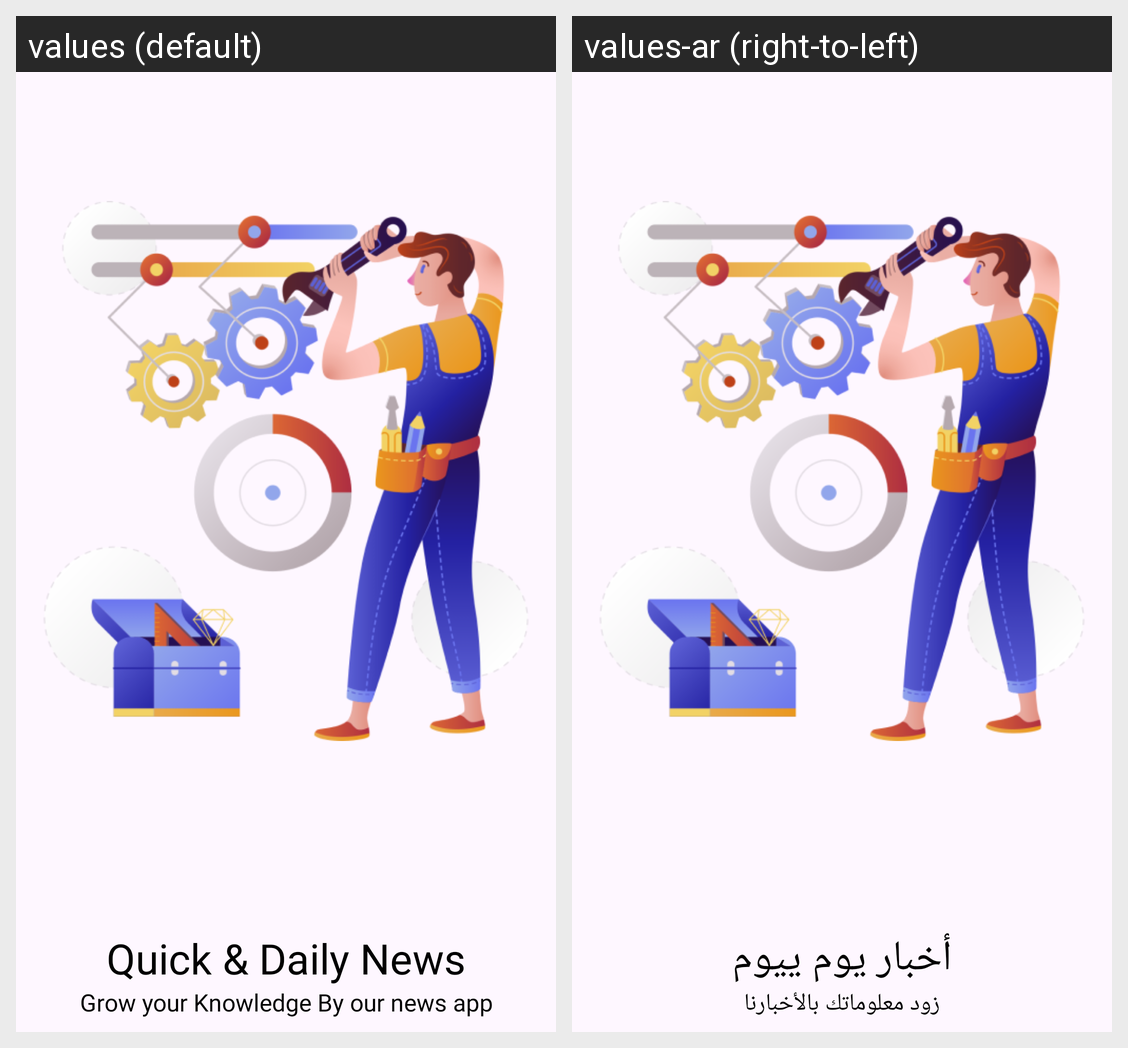

This grid shows one Android layout under two languages. Give, for every string resource on the screen, its name, the default text and each shown locale's text.
Android screen res/layout/slide3.xml rendered under 2 locales, left to right: values (default), values-ar (right-to-left). Device: Nexus 5 (rendered at 1080×1920; each locale shown at half size, 540×960, under a caption strip naming it); theme Theme.WhatNow.
Strings drawn on this screen, with the default value and each locale's value (text and hints the layout hard-codes, and strings that could not be matched under every locale, appear in the picture but are not listed):

heading_one
  values: Quick & Daily News
  values-ar: أخبار يوم ييوم

desc_one
  values: Grow your Knowledge By our news app
  values-ar: زود معلوماتك بالأخبارنا
